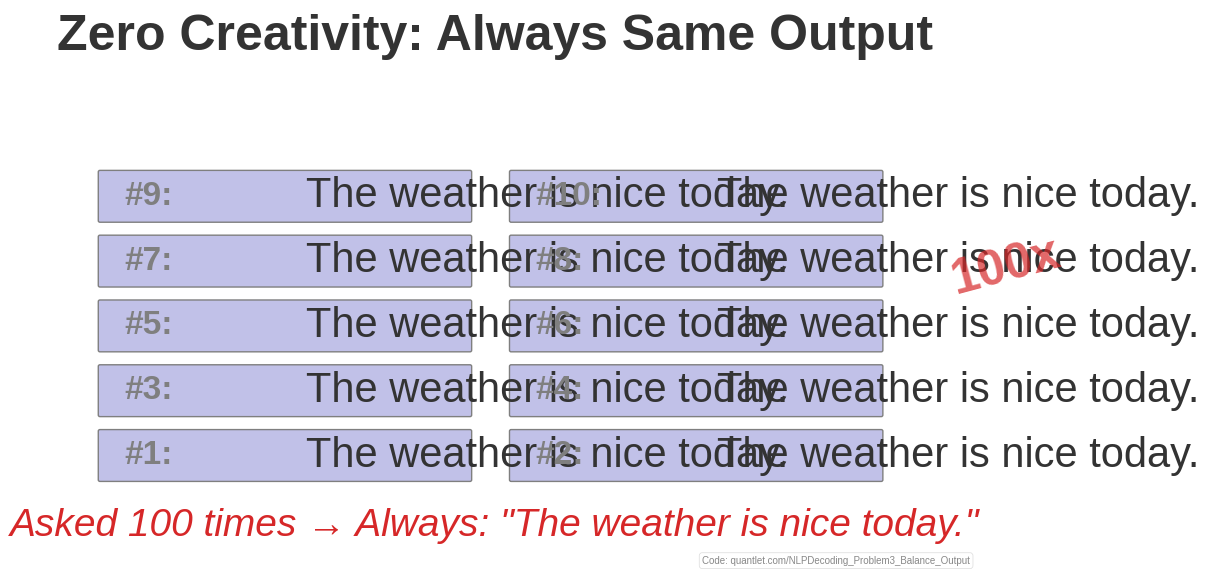

Write the Python code that produced this figure.
"""
Problem 3 balance output

Generated chart: problem3_balance_output_bsc.pdf
Part of Week 9: NLP Decoding Strategies
"""

# QuantLet Metadata
QUANTLET_URL = "https://quantlet.com/NLPDecoding_Problem3Balanceoutput"


import matplotlib
matplotlib.use('Agg')
import matplotlib.pyplot as plt
import matplotlib.patches as patches
from matplotlib.patches import FancyBboxPatch, Rectangle, Circle
import numpy as np
import seaborn as sns
try:
    from scipy import interpolate
except ImportError:
    pass  # Not all scripts need scipy

# BSc Discovery Color Scheme
COLOR_MAIN = '#333333'
COLOR_ACCENT = '#3333B2'
COLOR_LAVENDER = '#ADADC0'
COLOR_LAVENDER2 = '#C1C1E8'
COLOR_BLUE = '#0066CC'
COLOR_GRAY = '#7F7F7F'
COLOR_LIGHT = '#F0F0F0'
COLOR_RED = '#D62728'
COLOR_GREEN = '#2CA02C'
COLOR_ORANGE = '#FF7F0E'

plt.style.use('seaborn-v0_8-whitegrid')

FONTSIZE_TITLE = 36
FONTSIZE_LABEL = 30
FONTSIZE_TICK = 28
FONTSIZE_ANNOTATION = 28
FONTSIZE_LEGEND = 26
FONTSIZE_TEXT = 30
FONTSIZE_SMALL = 24

def set_minimalist_style(ax):
    """Apply minimalist styling"""
    ax.spines['top'].set_visible(False)
    ax.spines['right'].set_visible(False)
    ax.spines['left'].set_color(COLOR_ACCENT)
    ax.spines['bottom'].set_color(COLOR_ACCENT)
    ax.spines['left'].set_linewidth(2)
    ax.spines['bottom'].set_linewidth(2)
    ax.tick_params(colors=COLOR_MAIN, which='both', labelsize=FONTSIZE_TICK, width=2, length=6)
    ax.grid(True, alpha=0.25, linestyle='--', linewidth=3, color=COLOR_LAVENDER)
    ax.set_facecolor('white')


def generate_problem3_balance():
    """Problem 3: Boring/same outputs"""
    fig, ax = plt.subplots(figsize=(12, 6))

    # Show 100 requests with same output
    num_requests = 10
    same_output = "The weather is nice today."

    # Visual grid of identical outputs
    for i in range(num_requests):
        y = i // 2
        x = (i % 2) * 5

        # Box for each output
        rect = patches.FancyBboxPatch((x + 0.2, y * 0.8 - 0.3), 4.5, 0.6,
                                      boxstyle="round,pad=0.02",
                                      facecolor=COLOR_LAVENDER2,
                                      edgecolor=COLOR_GRAY, linewidth=1)
        ax.add_patch(rect)

        # Request number
        ax.text(x + 0.5, y * 0.8, f'#{i+1}:', fontsize=FONTSIZE_SMALL,
                color=COLOR_GRAY, va='center', weight='bold')

        # Same output
        ax.text(x + 2.7, y * 0.8, same_output, fontsize=FONTSIZE_TEXT,
                color=COLOR_MAIN, va='center')

    # Add large "100x" indicator
    ax.text(10.5, 2, '100x', fontsize=36, weight='bold',
            color=COLOR_RED, rotation=15, alpha=0.7)

    # Title
    ax.text(5, 5, 'Zero Creativity: Always Same Output', ha='center',
            fontsize=FONTSIZE_TITLE, weight='bold', color=COLOR_MAIN)

    # Problem indicator
    ax.text(5, -1, f'Asked 100 times → Always: "{same_output}"', ha='center',
            fontsize=FONTSIZE_ANNOTATION, style='italic', color=COLOR_RED)

    ax.set_xlim(0, 11)
    ax.set_ylim(-1.5, 5.5)
    ax.axis('off')

    plt.tight_layout()
    # Add QuantLet attribution
    ax.text(0.98, 0.02, 'Code: quantlet.com/NLPDecoding_Problem3_Balance_Output',
            transform=ax.transAxes,
            ha='right', va='bottom',
            fontsize=7, color='#888888',
            bbox=dict(boxstyle='round,pad=0.3', facecolor='white',
                      edgecolor='#CCCCCC', alpha=0.7, linewidth=0.5))
    plt.savefig('./problem3_balance_output_bsc.pdf', dpi=300, bbox_inches='tight')
    plt.close()
    print("[CREATED] problem3_balance_output_bsc.pdf")

if __name__ == "__main__":
    generate_problem3_balance()
    print(f"Generated problem3_balance_output_bsc.pdf")
